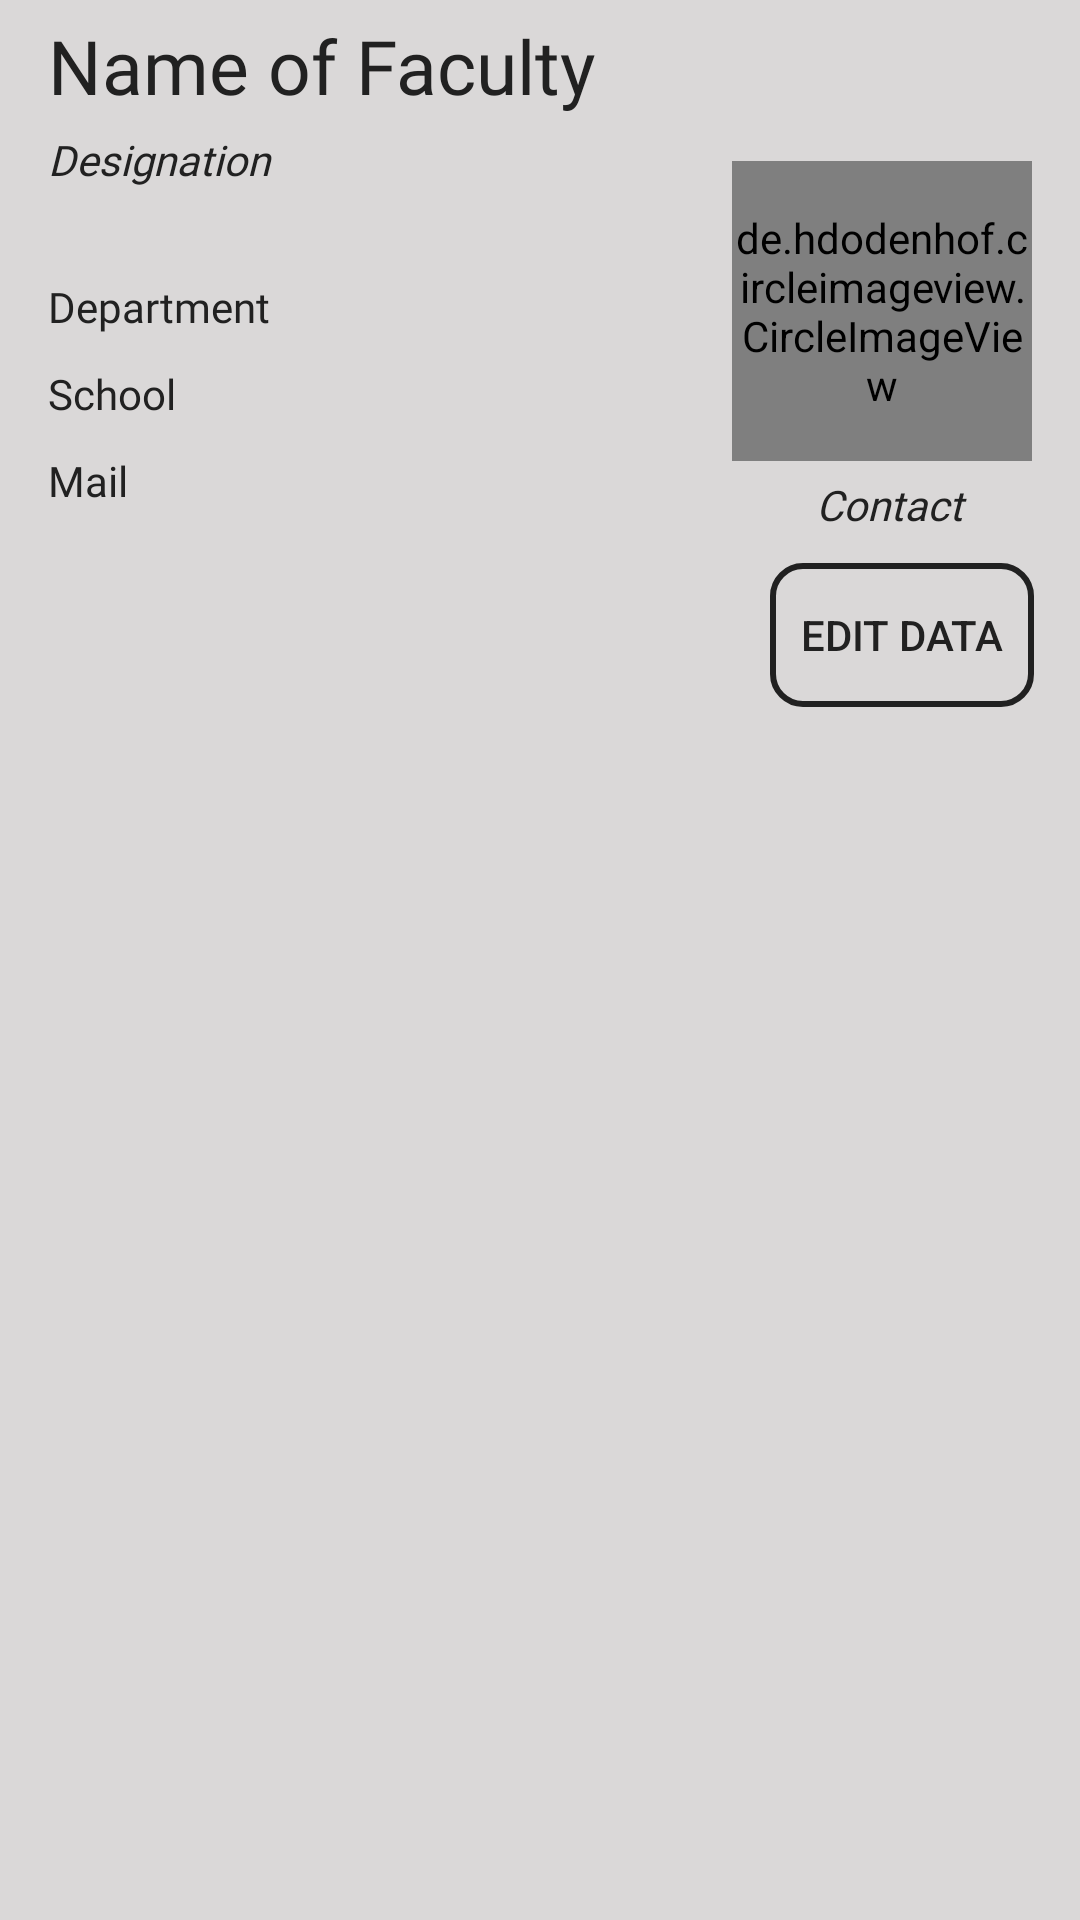

Layout XML and referenced resources for this Android screen:
<!-- AndroidManifest.xml: application theme AppTheme -->
<!-- res/layout/faculty_item.xml -->
<?xml version="1.0" encoding="utf-8"?>
<RelativeLayout
    xmlns:android="http://schemas.android.com/apk/res/android"
    xmlns:app="http://schemas.android.com/apk/res-auto"
    xmlns:tools="http://schemas.android.com/tools"
    android:layout_width="match_parent"
    android:layout_height="wrap_content"
    android:background="#DAD8D8">


    <de.hdodenhof.circleimageview.CircleImageView

        android:id="@+id/faculty_item_image"
        android:layout_alignTop="@+id/Faculty_item_designtion"
        android:layout_marginTop="10dp"
        android:layout_width="100dp"
        android:layout_height="100dp"
        android:layout_alignParentEnd="true"
        android:layout_centerVertical="true"
        android:layout_marginEnd="16dp"
        android:src="@drawable/boy" />

    <EditText
        android:layout_toStartOf="@+id/faculty_item_image"
        android:layout_alignParentStart="true"
        android:layout_alignParentTop="true"
        android:layout_marginTop="5dp"
        android:id="@+id/faculty_item_name"
        android:layout_width="wrap_content"
        android:layout_height="wrap_content"
        android:layout_marginStart="16dp"
        android:layout_marginEnd="10dp"
        android:fontFamily="@font/centurygothicbold"
        android:text="Name of Faculty"
        android:background="@android:color/transparent"
        android:textColor="#212121"
        android:textSize="25sp"
        app:layout_constraintEnd_toStartOf="@+id/faculty_item_image"
        app:layout_constraintHorizontal_bias="0.0"
        app:layout_constraintStart_toStartOf="parent"
        app:layout_constraintTop_toTopOf="@+id/faculty_item_image" />

    <EditText
        android:layout_toStartOf="@+id/faculty_item_image"
        android:layout_alignParentStart="true"
        android:layout_marginEnd="10dp"
        android:layout_marginStart="16dp"
        android:layout_below="@+id/faculty_item_name"
        android:id="@+id/Faculty_item_designtion"
        android:layout_width="wrap_content"
        android:layout_height="wrap_content"
        android:layout_marginTop="5dp" android:fontFamily="@font/centurygothic"
        android:text="Designation"
        android:background="@android:color/transparent"
        android:textSize="14sp"
        android:textColor="#212121"
        android:textStyle="italic"
        app:layout_constraintEnd_toStartOf="@+id/faculty_item_image"
        app:layout_constraintHorizontal_bias="0.0"
        app:layout_constraintStart_toStartOf="@+id/faculty_item_name"
        app:layout_constraintTop_toBottomOf="@+id/faculty_item_name" />

    <EditText
        android:layout_below="@+id/Faculty_item_designtion"
        android:id="@+id/Faculty_item_department"
        android:layout_marginStart="16dp"
        android:layout_toStartOf="@+id/faculty_item_image"
        android:layout_alignParentStart="true"
        android:layout_marginEnd="25dp"
        android:layout_width="wrap_content"
        android:layout_height="wrap_content"
        android:layout_marginTop="30dp"
        android:fontFamily="@font/centurygothic"
        android:text="Department"
        android:background="@android:color/transparent"
        android:textSize="14sp"
        android:textColor="#212121"
        app:layout_constraintEnd_toStartOf="@+id/faculty_item_image"
        app:layout_constraintHorizontal_bias="0.0"
        app:layout_constraintStart_toStartOf="@+id/Faculty_item_designtion"
        app:layout_constraintTop_toBottomOf="@+id/Faculty_item_designtion" />

    <EditText
        android:layout_below="@+id/Faculty_item_department"
        android:id="@+id/Faculty_item_school"
        android:layout_width="wrap_content"
        android:layout_height="wrap_content"
        android:layout_marginStart="16dp"
        android:layout_marginTop="10dp"
        android:layout_toStartOf="@+id/faculty_item_image"
        android:layout_alignParentStart="true"
        android:layout_marginEnd="25dp"
        android:fontFamily="@font/centurygothic"
        android:text="School"
        android:background="@android:color/transparent"
        android:textSize="14sp"
        android:textColor="#212121"
        app:layout_constraintEnd_toStartOf="@+id/faculty_item_image"
        app:layout_constraintHorizontal_bias="0.0"
        app:layout_constraintStart_toStartOf="@+id/Faculty_item_department"
        app:layout_constraintTop_toBottomOf="@+id/Faculty_item_department" />

    <EditText
        android:layout_below="@+id/Faculty_item_school"
        android:id="@+id/Faculty_item_mail"
        android:layout_width="wrap_content"
        android:layout_height="wrap_content"
        android:layout_marginTop="10dp"
        android:layout_toStartOf="@+id/faculty_item_image"
        android:layout_alignParentStart="true"
        android:layout_marginEnd="25dp"
        android:layout_marginBottom="50dp"
        android:fontFamily="@font/centurygothic"
        android:text="Mail"
        android:background="@android:color/transparent"
        android:textSize="14sp"
        android:layout_marginStart="16dp"
        android:textColor="#212121"
        app:layout_constraintBottom_toBottomOf="parent"
        app:layout_constraintEnd_toStartOf="@+id/faculty_item_image"
        app:layout_constraintHorizontal_bias="0.0"
        app:layout_constraintStart_toStartOf="@+id/Faculty_item_school"
        app:layout_constraintTop_toBottomOf="@+id/Faculty_item_school" />

    <EditText
        android:textStyle="italic"
        android:id="@+id/Faculty_item_contact"
        android:layout_width="100dp"
        android:layout_height="wrap_content"
        android:textAlignment="center"
        android:layout_below="@id/faculty_item_image"
        android:layout_alignStart="@+id/faculty_item_image"
        android:layout_alignEnd="@+id/faculty_item_image"
        android:layout_marginStart="4dp"
        android:layout_marginTop="5dp"
        android:layout_marginEnd="-1dp"
        android:fontFamily="@font/centurygothic"
        android:text="Contact"
        android:background="@android:color/transparent"
        android:textSize="14sp"
        android:textColor="#212121"
        app:layout_constraintEnd_toEndOf="@+id/faculty_item_image"
        app:layout_constraintTop_toTopOf="@+id/Faculty_item_mail" />

    <View
        android:visibility="gone"
        android:id="@+id/shield"
        android:layout_width="match_parent"
        android:layout_height="wrap_content"
        android:layout_alignBottom="@id/Faculty_item_mail"
        android:layout_alignParentStart="true"
        android:layout_alignParentTop="true"
        android:layout_alignParentEnd="true"
        android:layout_marginStart="0dp"
        android:layout_marginEnd="0dp"/>

    <Button
        android:id="@+id/edit_data"
        android:layout_width="wrap_content"
        android:layout_height="wrap_content"
        android:layout_below="@+id/Faculty_item_contact"
        android:layout_alignEnd="@+id/Faculty_item_contact"
        android:layout_marginStart="0dp"
        android:layout_marginTop="10dp"
        android:layout_marginEnd="0dp"
        android:layout_marginBottom="10dp"
        android:background="@drawable/pdf_button"
        android:text="Edit Data"
        android:textColor="#212121" />

    <Button
        android:visibility="gone"
        android:id="@+id/save_data"
        android:layout_width="wrap_content"
        android:layout_height="wrap_content"
        android:layout_below="@+id/Faculty_item_contact"
        android:layout_alignEnd="@+id/Faculty_item_contact"
        android:layout_marginStart="0dp"
        android:layout_marginTop="10dp"
        android:layout_marginEnd="0dp"
        android:layout_marginBottom="10dp"
        android:background="@drawable/pdf_button"
        android:text="Save Data"
        android:textColor="#212121" />
</RelativeLayout>
<!-- resources referenced by this layout -->
<resources>
  <!-- drawable boy: png bitmap (drawable, 93780 bytes) -->
  <!-- drawable pdf_button (drawable) -->
  <?xml version="1.0" encoding="utf-8"?>
  <shape xmlns:android="http://schemas.android.com/apk/res/android">
  
      <stroke
          android:width="2dp"
          android:color="#212121"
          />
      <corners
          android:radius="10dp"/>
  </shape>
  <style name="AppTheme" parent="Theme.AppCompat.Light.NoActionBar">
          
          <item name="colorPrimary">@color/colorPrimary</item>
          <item name="colorPrimaryDark">@color/colorPrimaryDark</item>
          <item name="colorAccent">@color/colorAccent</item>
      </style>
  <color name="colorPrimary">#B46420</color>
  <color name="colorPrimaryDark">#DAD8D8</color>
  <color name="colorAccent">#03DAC5</color>
</resources>
